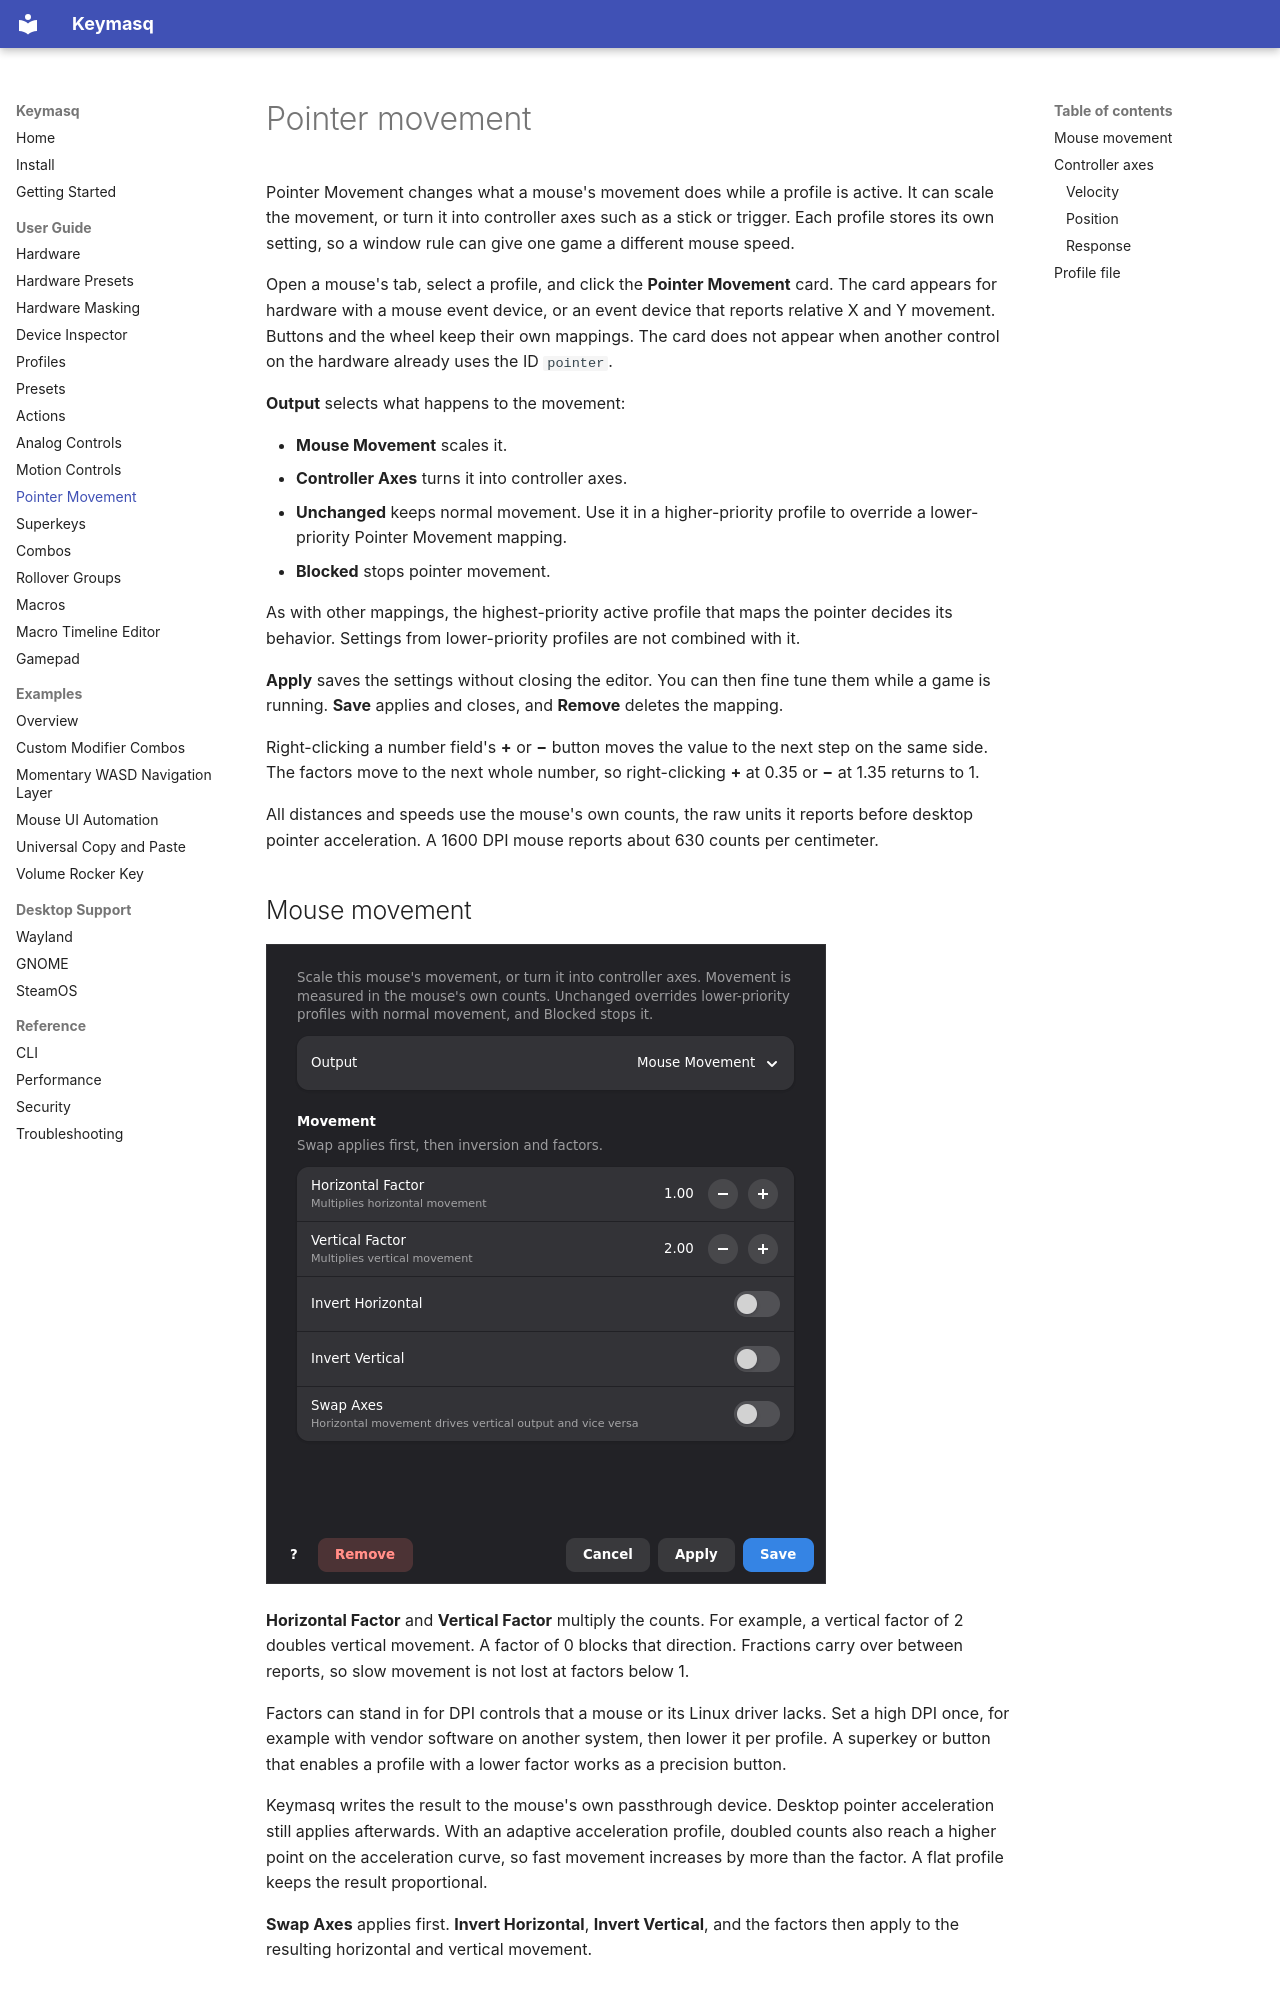

repository: nyrda/keymasq · page: pointer-movement/index.html · generator: mkdocs

# Pointer movement

Pointer Movement changes what a mouse's movement does while a profile is active. It can
scale the movement, or turn it into controller axes such as a stick or trigger. Each profile
stores its own setting, so a window rule can give one game a different mouse speed.

Open a mouse's tab, select a profile, and click the **Pointer Movement** card. The card
appears for hardware with a mouse event device, or an event device that reports relative X and
Y movement. Buttons and the wheel keep their own mappings. The card does not appear when
another control on the hardware already uses the ID `pointer`.

**Output** selects what happens to the movement:

- **Mouse Movement** scales it.
- **Controller Axes** turns it into controller axes.
- **Unchanged** keeps normal movement. Use it in a higher-priority profile to override a
  lower-priority Pointer Movement mapping.
- **Blocked** stops pointer movement.

As with other mappings, the highest-priority active profile that maps the pointer decides its
behavior. Settings from lower-priority profiles are not combined with it.

**Apply** saves the settings without closing the editor. You can then fine tune them while a
game is running. **Save** applies and closes, and **Remove** deletes the mapping.

Right-clicking a number field's **+** or **−** button moves the value to the next step on
the same side. The factors move to the next whole number, so right-clicking **+** at 0.35 or
**−** at 1.35 returns to 1.

All distances and speeds use the mouse's own counts, the raw units it reports before desktop
pointer acceleration. A 1600 DPI mouse reports about 630 counts per centimeter.

## Mouse movement

![Pointer Movement editor doubling vertical mouse movement](assets/screenshots/keymasq_pointer_movement_mouse.png)

**Horizontal Factor** and **Vertical Factor** multiply the counts. For example, a vertical
factor of 2 doubles vertical movement. A factor of 0 blocks that direction. Fractions carry
over between reports, so slow movement is not lost at factors below 1.

Factors can stand in for DPI controls that a mouse or its Linux driver lacks. Set a high DPI
once, for example with vendor software on another system, then lower it per profile. A
superkey or button that enables a profile with a lower factor works as a precision button.

Keymasq writes the result to the mouse's own passthrough device. Desktop pointer acceleration
still applies afterwards. With an adaptive acceleration profile, doubled counts also reach a
higher point on the acceleration curve, so fast movement increases by more than the factor.
A flat profile keeps the result proportional.

**Swap Axes** applies first. **Invert Horizontal**, **Invert Vertical**, and the factors then
apply to the resulting horizontal and vertical movement.
